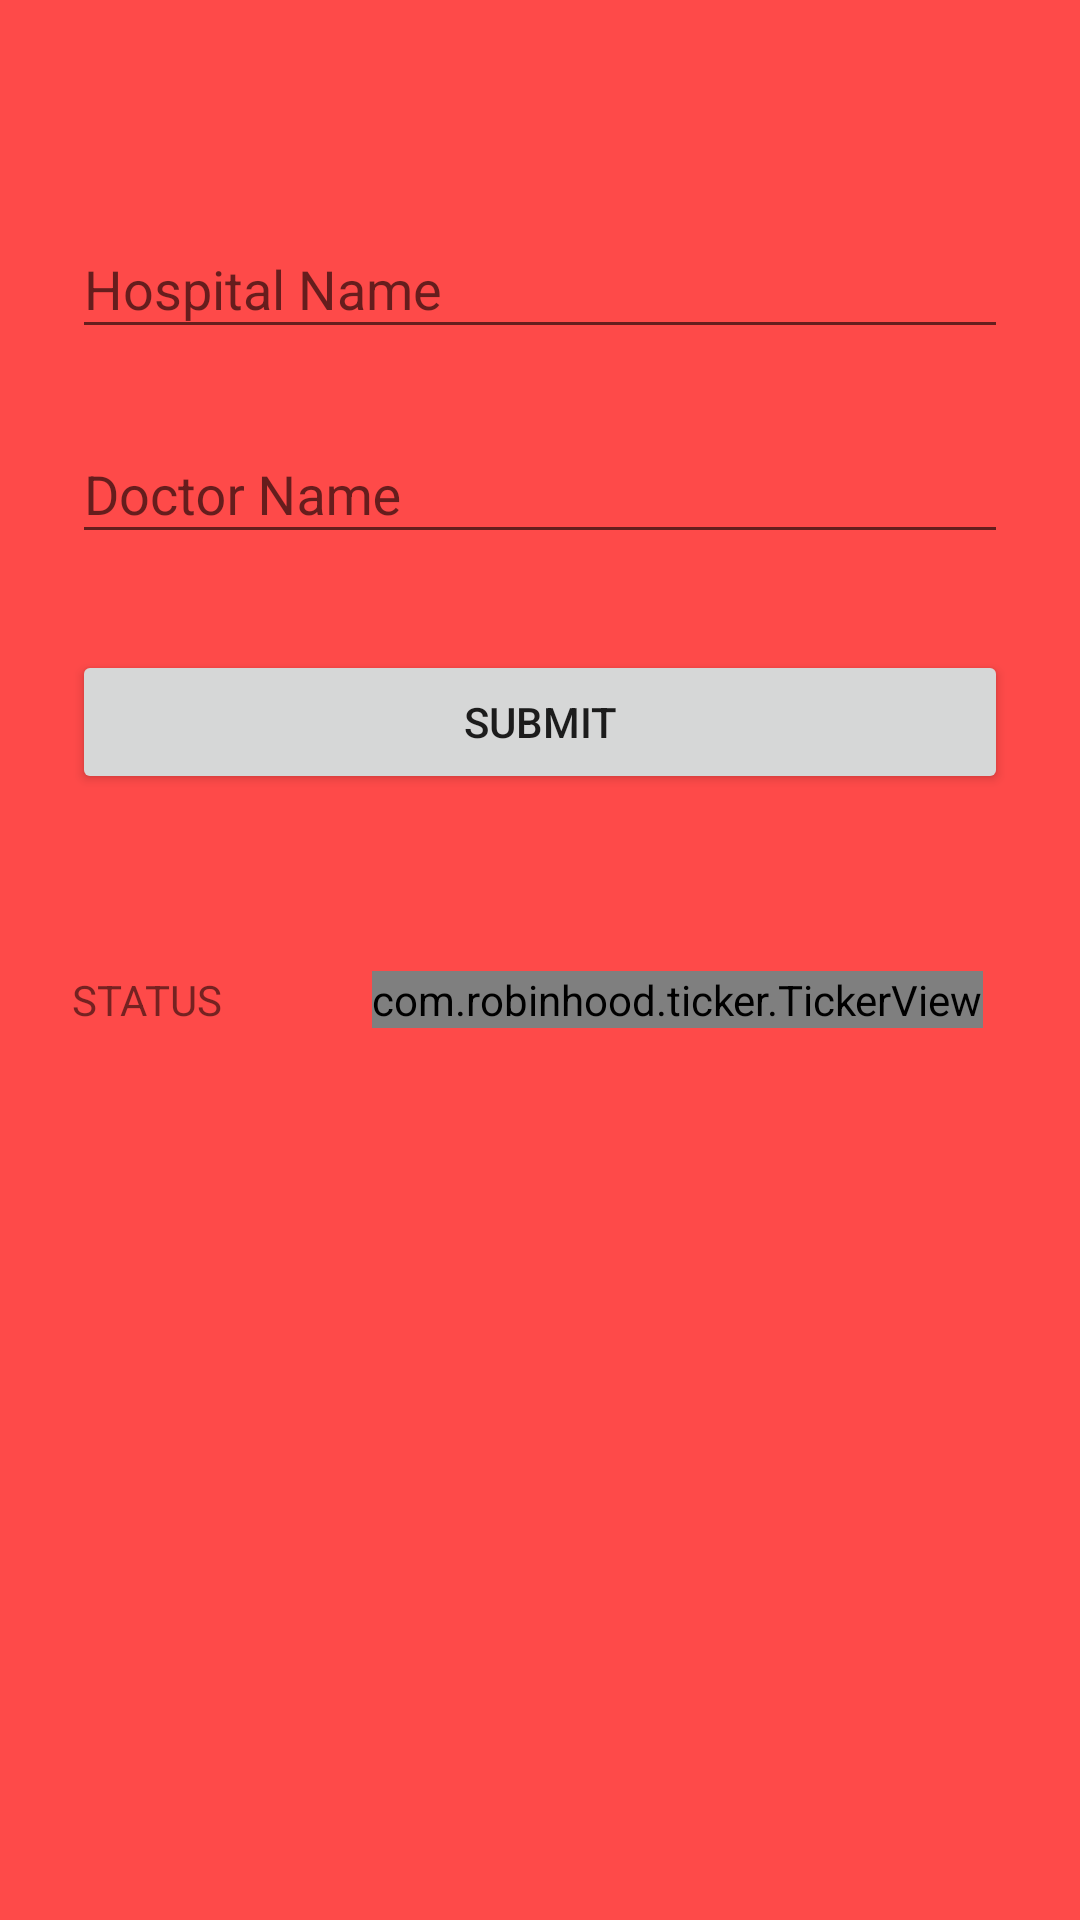

Reconstruct the res/layout file that produces this screen, plus the resources it refers to.
<!-- AndroidManifest.xml: application theme AppTheme -->
<!-- res/layout/activity_patient.xml -->
<?xml version="1.0" encoding="utf-8"?>
<ScrollView xmlns:android="http://schemas.android.com/apk/res/android"
    android:layout_width="fill_parent"
    android:layout_height="fill_parent"
    android:fitsSystemWindows="true"
    android:background="#FE4A49">

    <LinearLayout
        android:orientation="vertical"
        android:layout_width="match_parent"
        android:layout_height="wrap_content"
        android:paddingTop="56dp"
        android:paddingLeft="24dp"
        android:paddingRight="24dp">



        
        <android.support.design.widget.TextInputLayout
            android:layout_width="match_parent"
            android:layout_height="wrap_content"
            android:layout_marginTop="8dp"
            android:layout_marginBottom="8dp">
            <EditText android:id="@+id/name"
                android:layout_width="match_parent"
                android:layout_height="wrap_content"
                android:inputType="textEmailAddress"
                android:hint="Hospital Name"
                android:textColor="#000000"/>
        </android.support.design.widget.TextInputLayout>
        <android.support.design.widget.TextInputLayout
            android:layout_width="match_parent"
            android:layout_height="wrap_content"
            android:layout_marginTop="8dp"
            android:layout_marginBottom="8dp">
            <EditText android:id="@+id/phone"
                android:layout_width="match_parent"
                android:layout_height="wrap_content"
                android:inputType="textEmailAddress"
                android:hint="Doctor Name"
                android:textColor="#000000"/>
        </android.support.design.widget.TextInputLayout>
        <android.support.v7.widget.AppCompatButton
            android:id="@+id/btn_log"
            android:layout_width="fill_parent"
            android:layout_height="wrap_content"
            android:layout_marginTop="24dp"
            android:layout_marginBottom="24dp"
            android:padding="12dp"
            android:text="Submit"/>

        <LinearLayout
            android:layout_width="wrap_content"
            android:layout_height="wrap_content"
            android:orientation="horizontal"
            >
            <TextView
                android:layout_marginTop="35dp"
                android:layout_width="wrap_content"
                android:layout_height="wrap_content"
                android:text="STATUS"/>
            <com.robinhood.ticker.TickerView
                android:layout_marginTop="35dp"
                android:layout_marginLeft="50dp"
                android:id="@+id/tickerView"
                android:layout_width="wrap_content"
                android:layout_height="wrap_content" />
            <TextView
                android:layout_marginTop="35dp"
                android:layout_marginLeft="50dp"
                android:layout_width="wrap_content"
                android:layout_height="wrap_content"
                android:text="People in Que"/>



        </LinearLayout>



    </LinearLayout>
</ScrollView>
<!-- resources referenced by this layout -->
<resources>
  <style name="AppTheme" parent="Theme.AppCompat.Light.DarkActionBar">
          
      </style>
</resources>
